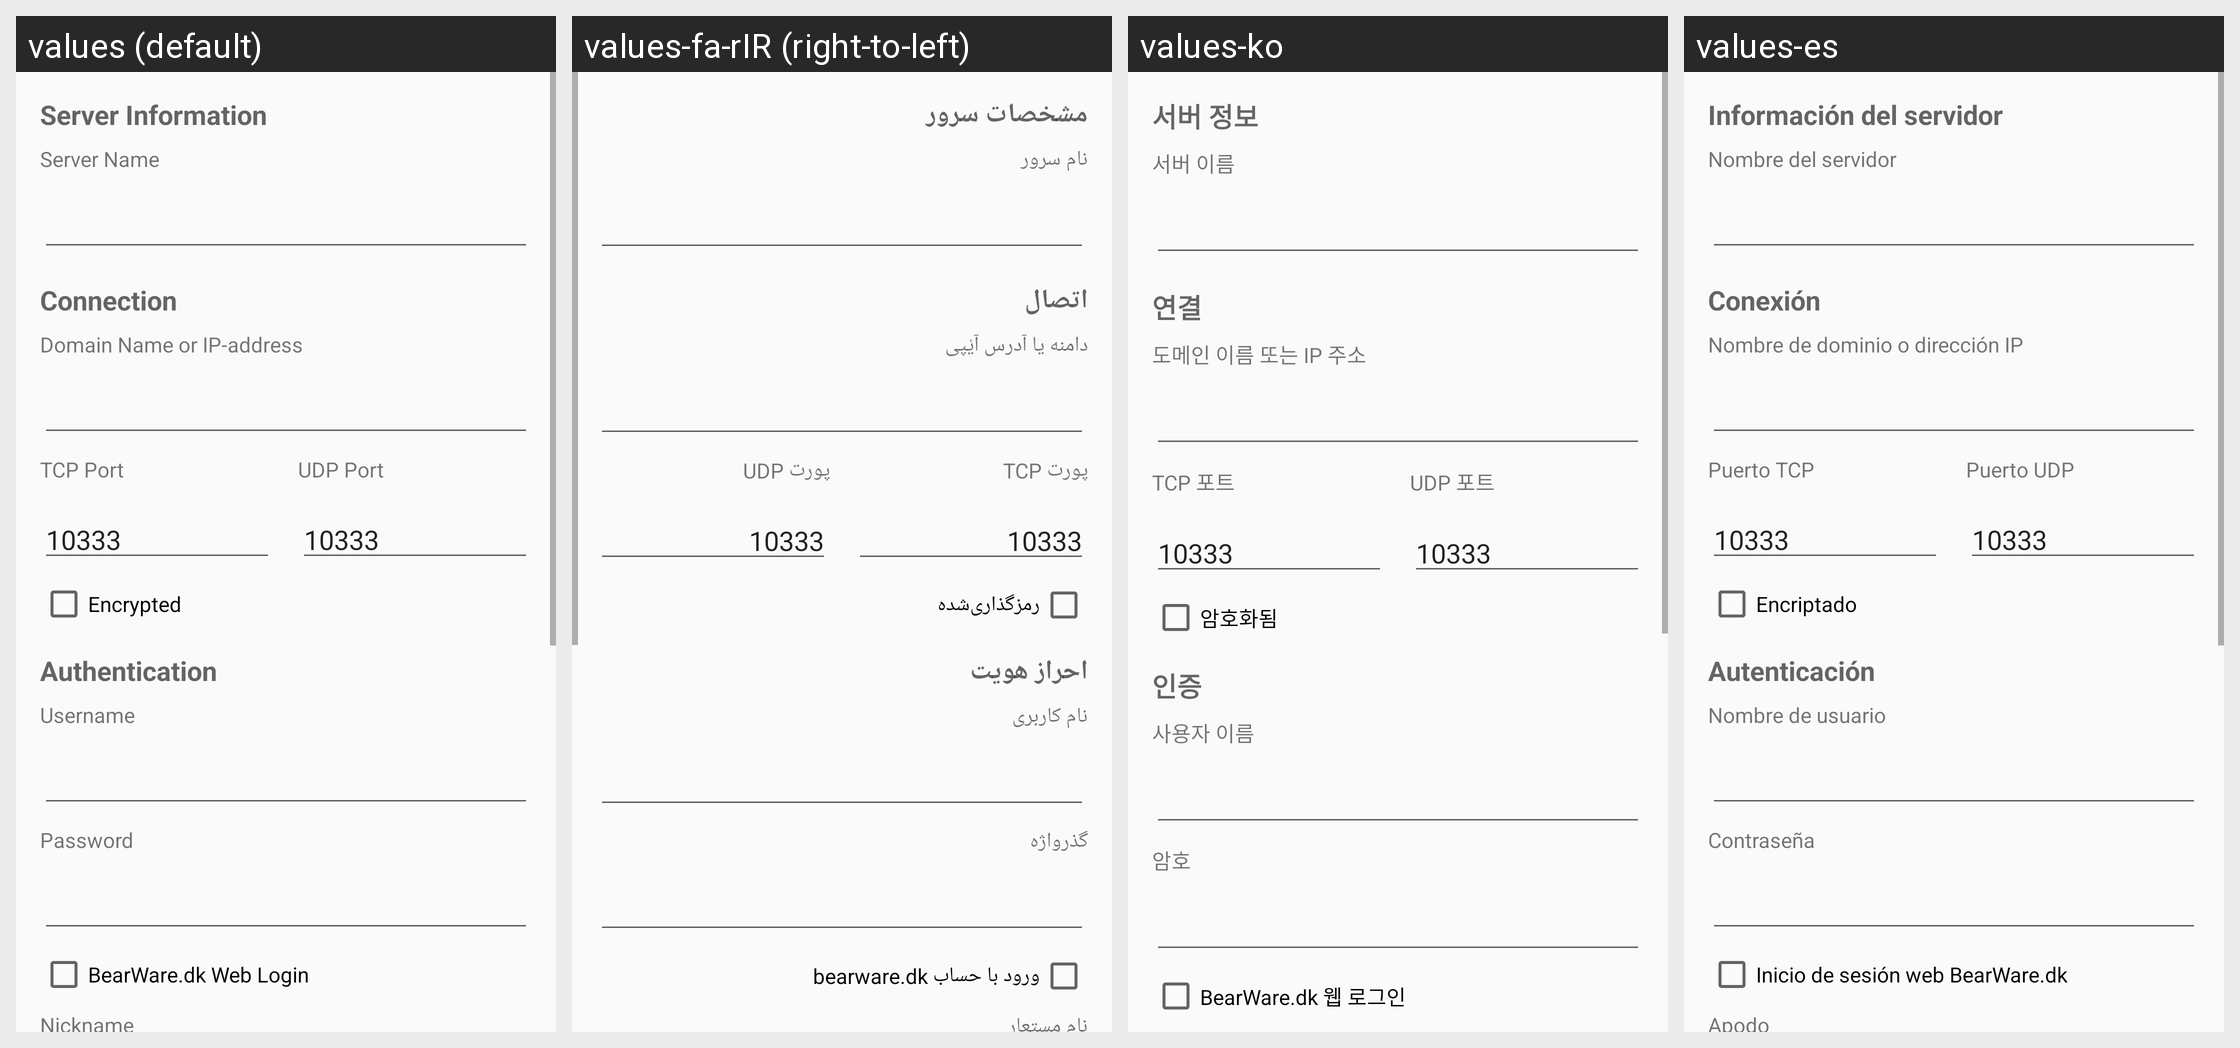

Here is an Android app screen in its default locale and in the app's own translations. Write out the translated-string differences for the strings that appear on this screen.
Android screen res/layout/activity_server_entry.xml rendered under 4 locales, left to right: values (default), values-fa-rIR (right-to-left), values-ko, values-es. Device: Nexus 5 (rendered at 1080×1920; each locale shown at half size, 540×960, under a caption strip naming it); theme AppTheme.
Other locales in the repository, not shown: values-ar, values-ar-rIL, values-az, values-da-rDK, values-de, values-fr, values-hr, values-in, values-it, values-mk, values-nl, values-pl, values-pt, values-ru, values-sr, values-tr, values-uk, values-vi-rVN, values-zh.
Strings drawn on this screen, with the default value and each locale's value (text and hints the layout hard-codes, and strings that could not be matched under every locale, appear in the picture but are not listed):

pref_title_server_info
  values: Server Information
  values-fa-rIR: مشخصات سرور
  values-ko: 서버 정보
  values-es: Información del servidor

pref_title_server_name
  values: Server Name
  values-fa-rIR: نام سرور
  values-ko: 서버 이름
  values-es: Nombre del servidor

pref_title_server_connection
  values: Connection
  values-fa-rIR: اتصال
  values-ko: 연결
  values-es: Conexión

pref_title_server_address
  values: Domain Name or IP-address
  values-fa-rIR: دامنه یا آدرس آیْپی
  values-ko: 도메인 이름 또는 IP 주소
  values-es: Nombre de dominio o dirección IP

pref_title_tcp_port
  values: TCP Port
  values-fa-rIR: پورت TCP
  values-ko: TCP 포트
  values-es: Puerto TCP

pref_title_udp_port
  values: UDP Port
  values-fa-rIR: پورت UDP
  values-ko: UDP 포트
  values-es: Puerto UDP

pref_title_encription
  values: Encrypted
  values-fa-rIR: رمز‌گذاری‌شده
  values-ko: 암호화됨
  values-es: Encriptado

pref_title_authentication
  values: Authentication
  values-fa-rIR: احراز هویت
  values-ko: 인증
  values-es: Autenticación

pref_title_username
  values: Username
  values-fa-rIR: نام کاربری
  values-ko: 사용자 이름
  values-es: Nombre de usuario

pref_title_password
  values: Password
  values-fa-rIR: گذرواژه
  values-ko: 암호
  values-es: Contraseña

pref_title_bearware
  values: BearWare.dk Web Login
  values-fa-rIR: ورود با حساب bearware.dk
  values-ko: BearWare.dk 웹 로그인
  values-es: Inicio de sesión web BearWare.dk
